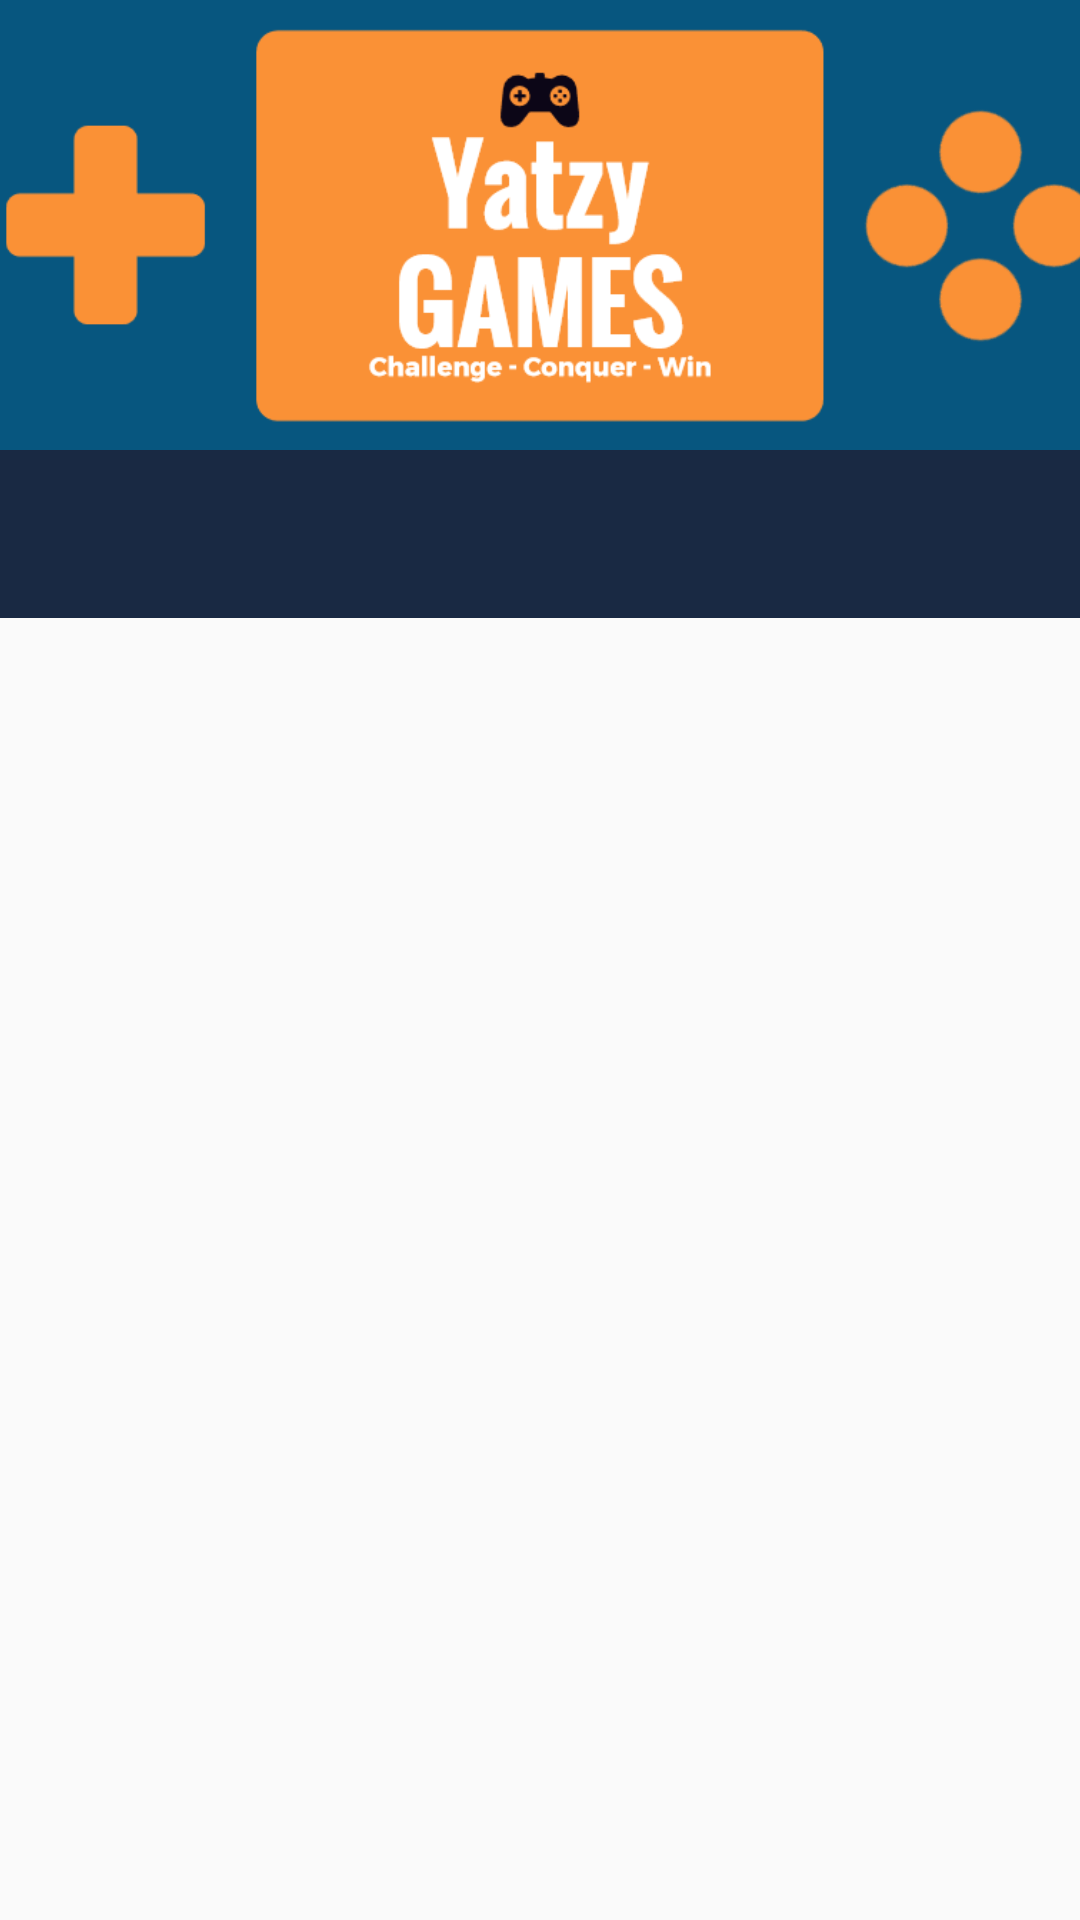

Reconstruct the res/layout file that produces this screen, plus the resources it refers to.
<!-- AndroidManifest.xml: application theme AppTheme -->
<!-- res/layout/main_fragment.xml -->
<?xml version="1.0" encoding="utf-8"?>
<androidx.coordinatorlayout.widget.CoordinatorLayout
    xmlns:android="http://schemas.android.com/apk/res/android"
    xmlns:app="http://schemas.android.com/apk/res-auto"
    xmlns:tools="http://schemas.android.com/tools"
    android:layout_width="match_parent"
    android:layout_height="match_parent">

    <RelativeLayout
        android:layout_width="match_parent"
        android:layout_height="match_parent">


    <com.google.android.material.appbar.AppBarLayout
        android:id="@+id/appBarLayout"
        android:layout_width="match_parent"
        android:layout_height="wrap_content"
        android:theme="@style/ThemeOverlay.AppCompat.ActionBar"
        android:background="#fefefe"
        >

        <com.google.android.material.appbar.CollapsingToolbarLayout
            android:layout_width="match_parent"
            android:layout_height="wrap_content"
            app:contentScrim="@color/colorPrimary"
            app:layout_scrollFlags="scroll|snap|exitUntilCollapsed"
            app:title="Yatzy"

            >

            <LinearLayout
                android:layout_width="match_parent"
                android:layout_height="match_parent"
                android:orientation="vertical">

                <ImageView

                    android:layout_width="wrap_content"
                    android:layout_height="150dp"
                    android:scaleType="centerCrop"
                    android:src="@drawable/yatzy_cover" />

                <androidx.appcompat.widget.Toolbar
                    android:id="@+id/main_toolbar"
                    android:layout_width="match_parent"
                    android:layout_height="wrap_content"

                    android:background="#192943"
                    android:theme="@style/ThemeOverlay.AppCompat.Dark.ActionBar">

                    <com.google.android.material.tabs.TabLayout
                        android:id="@+id/main_tabs"
                        android:layout_width="match_parent"
                        app:tabIndicatorColor="#f59038"
                        android:layout_height="match_parent">


                    </com.google.android.material.tabs.TabLayout>

                </androidx.appcompat.widget.Toolbar>


            </LinearLayout>


        </com.google.android.material.appbar.CollapsingToolbarLayout>


    </com.google.android.material.appbar.AppBarLayout>

        <androidx.viewpager.widget.ViewPager
            android:id="@+id/main_view_pager"
            android:layout_width="match_parent"
            android:layout_height="match_parent"
            android:layout_below="@+id/appBarLayout"


            />


    </RelativeLayout>

    </androidx.coordinatorlayout.widget.CoordinatorLayout>
<!-- resources referenced by this layout -->
<resources>
  <color name="colorPrimary">#6200EE</color>
  <!-- drawable yatzy_cover: png bitmap (drawable-v24, 20991 bytes) -->
  <style name="AppTheme" parent="Theme.AppCompat.Light.NoActionBar">
          
          <item name="colorPrimary">@color/colorPrimary</item>
          <item name="colorPrimaryDark">@color/colorPrimaryDark</item>
          <item name="colorAccent">@color/colorAccent</item>
      </style>
  <color name="colorPrimaryDark">#07557F</color>
  <color name="colorAccent">#03DAC5</color>
</resources>
